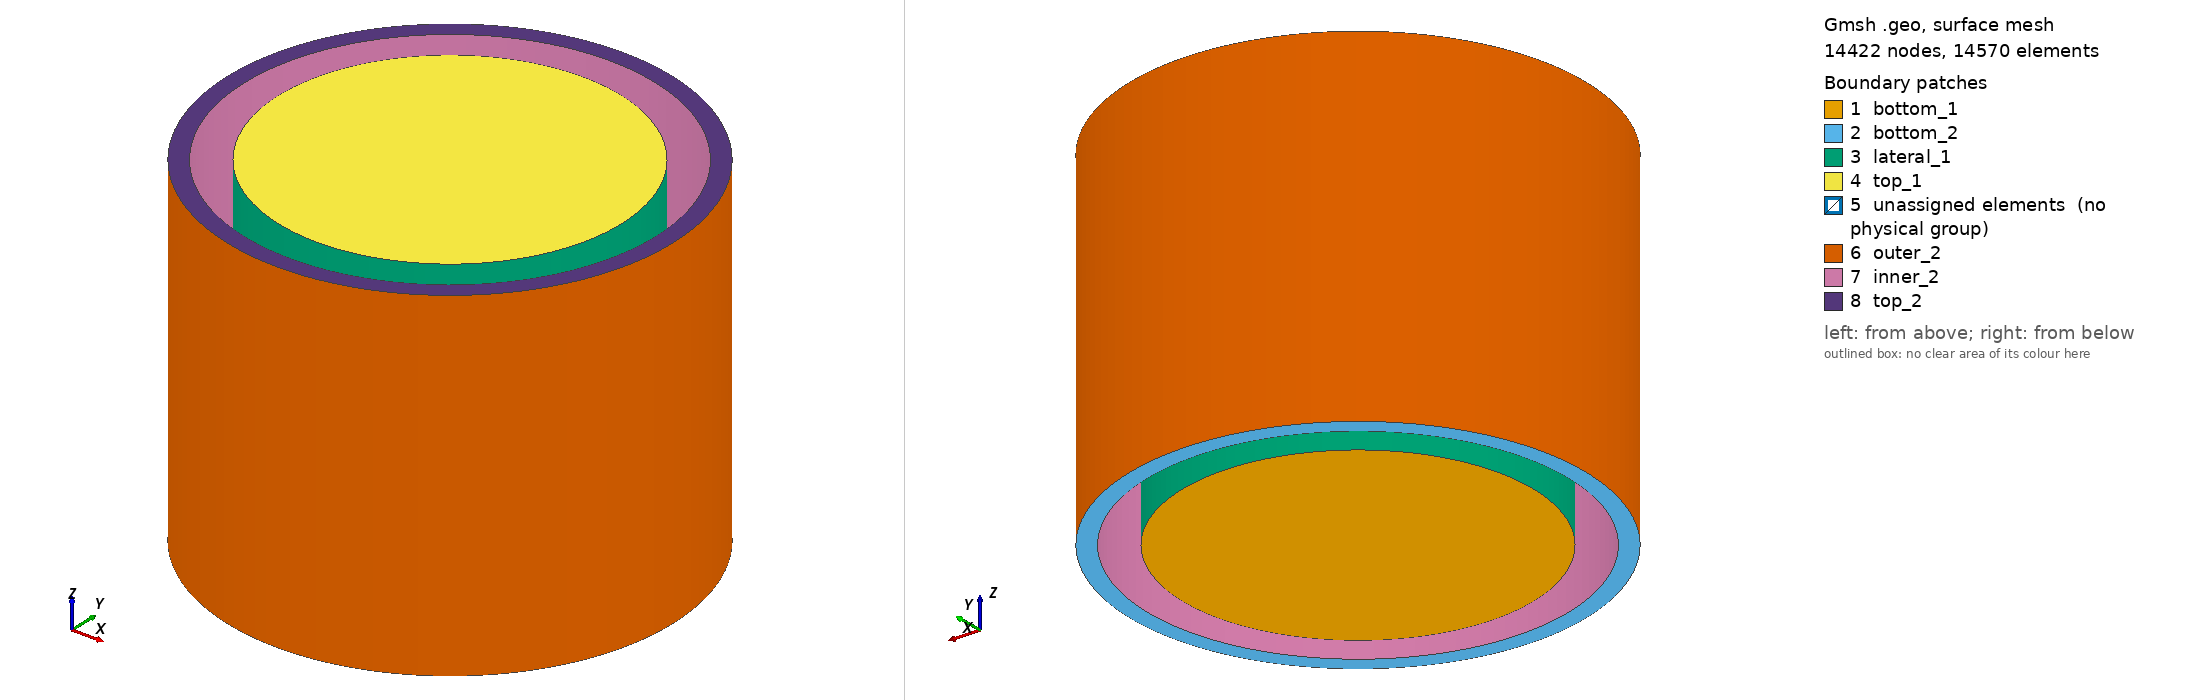

Gmsh geometry script, surface-meshed: 14422 nodes, 14570 surface elements. Boundary patches (legend numbers): 1 bottom_1, 2 bottom_2, 3 lateral_1, 4 top_1, 5 unassigned elements (no physical group), 6 outer_2, 7 inner_2, 8 top_2. Left view from above one corner, right view from below the opposite corner. Legend entries are the model's physical surfaces; 'unassigned elements' are surfaces in no physical group. The drawing asked Gmsh for element sizes between 1% and 20% of the model's largest extent; the script's own settings can give other sizes.

=== mesh.geo (drawn) ===
// --.. ..- .-.. .-.. --- --.. ..- .-.. .-.. --- --.. ..- .-.. .-.. ---
//
//  Gmsh GEO for two 3D coaxial cylinders
//
//  Author: Giovanni Zullo
//
// --.. ..- .-.. .-.. --- --.. ..- .-.. .-.. --- --.. ..- .-.. .-.. ---

SetFactory("OpenCASCADE");

h = 0.1;            // height
r_1_o = 0.05;       // Outer radius of the inner cylinder
r_2_i = 0.06;       // Inner radius of the outer cylinder
r_2_o = 0.065;      // Outer radius of the outer cylinder

n_h = 20;
n_r = 20;
n_f = 30;

Point(100) = {0, 0, 0};       // Center of the bottom face
Point(101) = {0, 0, h};       // Center of the top face

Point(1) = {r_1_o, 0, 0};
Point(2) = {0, r_1_o, 0};
Point(3) = {-r_1_o, 0, 0};
Point(4) = {0, -r_1_o, 0};

Point(5)  = {r_2_i, 0, 0};
Point(6)  = {0, r_2_i, 0};
Point(7)  = {-r_2_i, 0, 0};
Point(8)  = {0, -r_2_i, 0};

Point(9)  = {r_2_o, 0, 0};
Point(10) = {0, r_2_o, 0};
Point(11) = {-r_2_o, 0, 0};
Point(12) = {0, -r_2_o, 0};

Circle(1) = {1, 100, 2};
Circle(2) = {2, 100, 3};
Circle(3) = {3, 100, 4};
Circle(4) = {4, 100, 1};

Circle(5)  = {5, 100, 6};
Circle(6)  = {6, 100, 7};
Circle(7)  = {7, 100, 8};
Circle(8)  = {8, 100, 5};

Circle(9)   = {9, 100, 10};
Circle(10)  = {10, 100, 11};
Circle(11)  = {11, 100, 12};
Circle(12)  = {12, 100, 9};

// Radial connections between inner and outer
Line(13) = {5, 9};
Line(14) = {6, 10};
Line(15) = {7, 11};
Line(16) = {8, 12};

Curve Loop(1) = {1, 2, 3, 4};

Curve Loop(2) = {13, 9, -14, -5};
Curve Loop(3) = {14, 10, -15, -6};
Curve Loop(4) = {15, 11, -16, -7};
Curve Loop(5) = {16, 12, -13, -8};

Plane Surface(1) = {1};

Plane Surface(2) = {2};
Plane Surface(3) = {3};
Plane Surface(4) = {4};
Plane Surface(5) = {5};

Extrude {0, 0, h} {
    Surface {1, 2, 3, 4, 5};
    Layers {n_h}; // Number of layers in the height direction
    Recombine;
}

Transfinite Line {1:12} = n_f;
Transfinite Surface {1, 2, 3, 4, 5};
Recombine Surface {1, 2, 3, 4, 5};

Transfinite Line {13:16} = n_r;

Physical Surface("bottom_1") = {1};
Physical Surface("bottom_2") = {2, 3, 4, 5};

Physical Surface("lateral_1") = {6, 7, 8, 9};
Physical Surface("outer_2") = {12, 16, 20, 24};
Physical Surface("inner_2") = {14, 18, 22, 25};
Physical Surface("top_2") = {15, 19, 23, 26};
Physical Surface("top_1") = {10};

Physical Volume ("cyl_1", 1) = {1};
Physical Volume ("cyl_2", 2) = {2, 3, 4, 5};

Mesh.ElementOrder = 1;
// Mesh 3;

// Save "mesh.msh";
